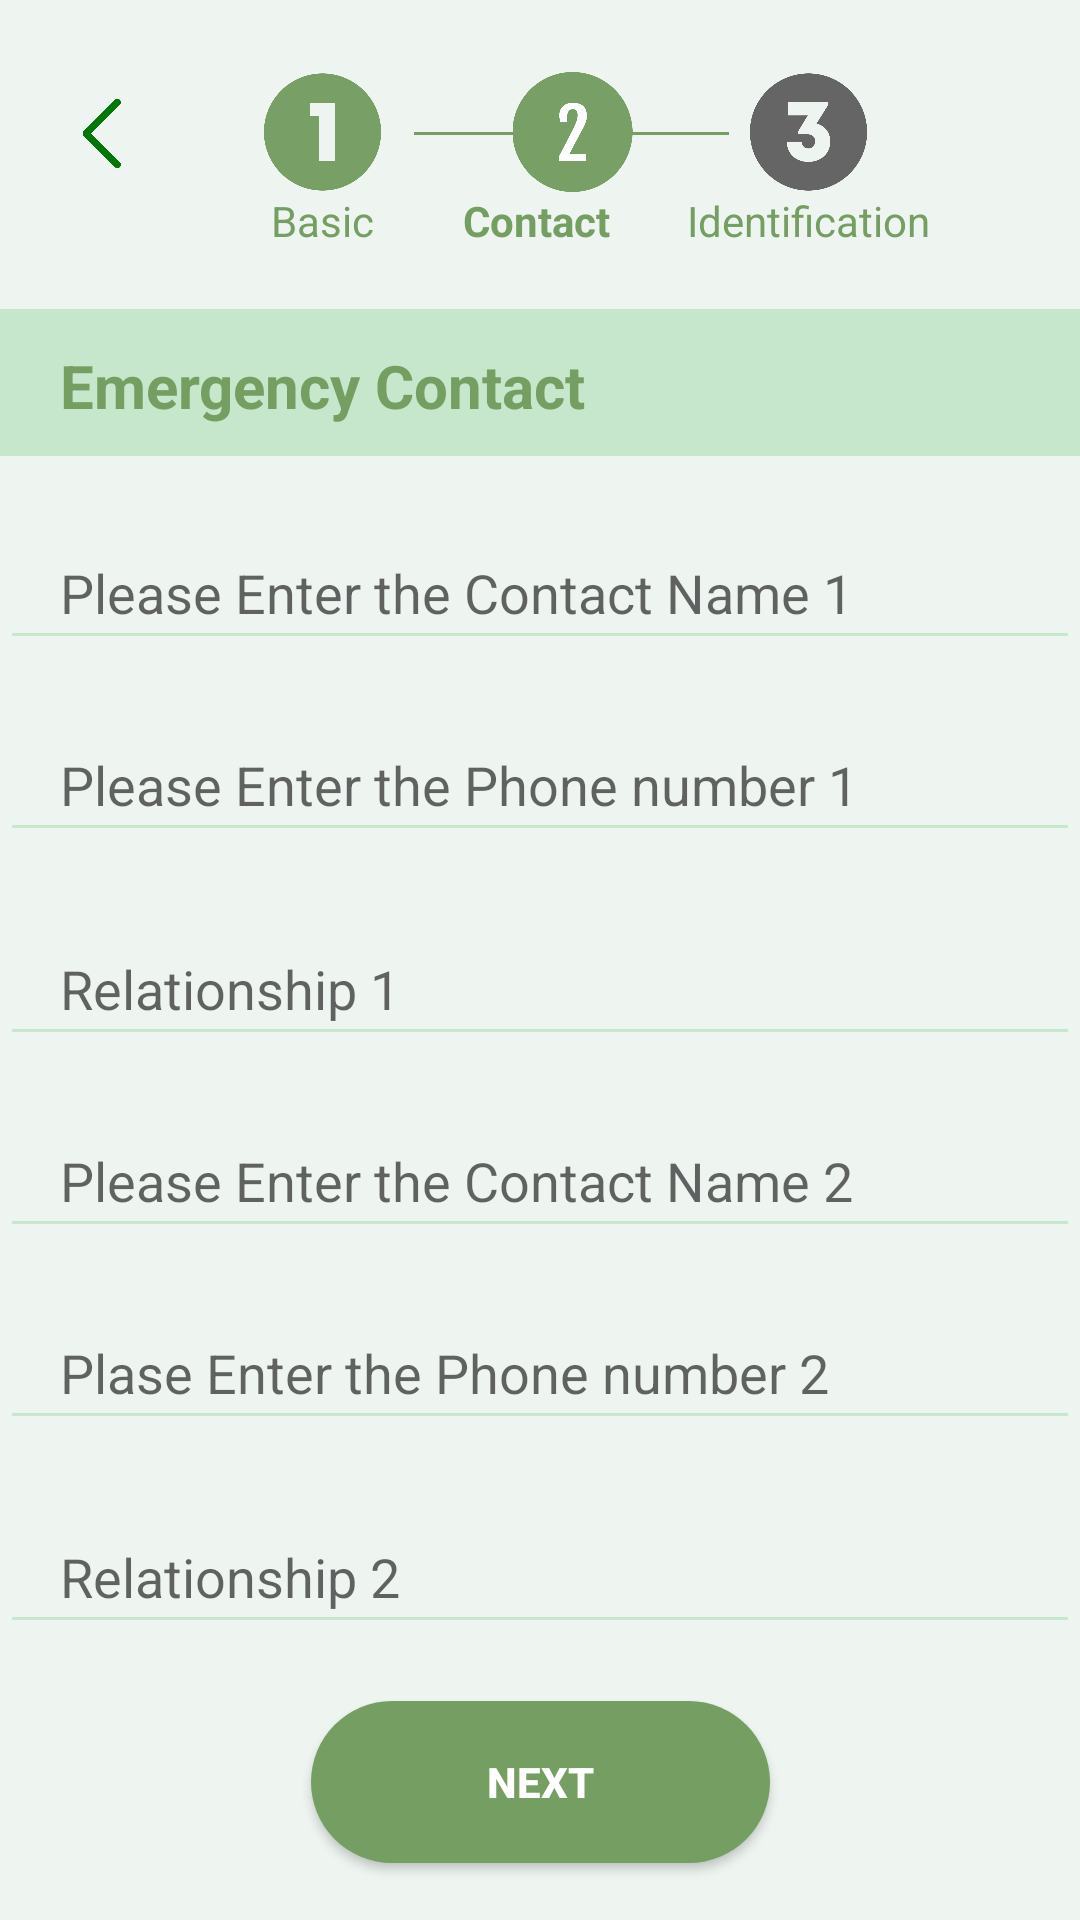

Layout XML and referenced resources for this Android screen:
<!-- AndroidManifest.xml: application theme Theme.Microfinance -->
<!-- res/layout/fragment_verification1.xml -->
<?xml version="1.0" encoding="utf-8"?>
<FrameLayout xmlns:android="http://schemas.android.com/apk/res/android"
    xmlns:tools="http://schemas.android.com/tools"
    android:layout_width="match_parent"
    android:layout_height="match_parent"
    xmlns:app="http://schemas.android.com/apk/res-auto"
    android:background="#EEF5F0"
    tools:context=".VerificationFragment1">


    <androidx.constraintlayout.widget.ConstraintLayout
        android:layout_width="match_parent"
        android:layout_height="match_parent"
        android:background="#EEF5F0">

        <ImageView
            android:id="@+id/imageView22"
            android:layout_width="37dp"
            android:layout_height="57dp"
            android:layout_marginStart="16dp"
            android:layout_marginTop="16dp"
            android:rotation="180"
            android:onClick="onclick_toBasic"
            app:layout_constraintStart_toStartOf="parent"
            app:layout_constraintTop_toTopOf="parent"
            app:srcCompat="@drawable/right_arrow_green" />

        <View
            android:id="@+id/view5"
            android:layout_width="50dp"
            android:layout_height="1dp"
            android:layout_marginStart="4dp"
            android:layout_marginTop="44dp"
            android:background="#759F62"
            app:layout_constraintEnd_toStartOf="@+id/imageView23"
            app:layout_constraintHorizontal_bias="0.0"
            app:layout_constraintStart_toEndOf="@+id/imageView21"
            app:layout_constraintTop_toTopOf="parent" />

        <View
            android:id="@+id/view11"
            android:layout_width="50dp"
            android:layout_height="1dp"
            android:layout_marginTop="44dp"
            android:background="#759F62"
            app:layout_constraintEnd_toStartOf="@+id/imageView24"
            app:layout_constraintHorizontal_bias="1.0"
            app:layout_constraintStart_toEndOf="@+id/imageView23"
            app:layout_constraintTop_toTopOf="parent" />

        <ImageView
            android:id="@+id/imageView21"
            android:layout_width="53dp"
            android:layout_height="40dp"
            android:layout_marginStart="28dp"
            android:layout_marginTop="24dp"
            app:layout_constraintStart_toEndOf="@+id/imageView22"
            app:layout_constraintTop_toTopOf="parent"
            app:srcCompat="@drawable/oneg" />

        <ImageView
            android:id="@+id/imageView23"
            android:layout_width="53dp"
            android:layout_height="40dp"
            android:layout_marginTop="24dp"
            app:layout_constraintEnd_toStartOf="@+id/imageView24"
            app:layout_constraintHorizontal_bias="0.542"
            app:layout_constraintStart_toEndOf="@+id/imageView21"
            app:layout_constraintTop_toTopOf="parent"
            app:srcCompat="@drawable/twog" />

        <ImageView
            android:id="@+id/imageView24"
            android:layout_width="53dp"
            android:layout_height="40dp"
            android:layout_marginTop="24dp"
            android:layout_marginEnd="64dp"
            app:layout_constraintEnd_toEndOf="parent"
            app:layout_constraintTop_toTopOf="parent"
            app:srcCompat="@drawable/threeb" />

        <TextView
            android:id="@+id/textView20"
            android:layout_width="wrap_content"
            android:layout_height="wrap_content"
            android:text="Basic"
            android:textColor="#759F62"

            app:layout_constraintEnd_toEndOf="@+id/imageView21"
            app:layout_constraintStart_toStartOf="@+id/imageView21"
            app:layout_constraintTop_toBottomOf="@+id/imageView21" />

        <TextView
            android:id="@+id/textView22"
            android:layout_width="wrap_content"
            android:layout_height="wrap_content"
            android:text="Contact"
            android:textStyle="bold"
            android:textColor="#759F62"
            app:layout_constraintEnd_toStartOf="@+id/view11"
            app:layout_constraintStart_toStartOf="@+id/imageView23"
            app:layout_constraintTop_toBottomOf="@+id/imageView23" />

        <TextView
            android:id="@+id/textView23"
            android:layout_width="wrap_content"
            android:layout_height="wrap_content"
            android:text="Identification"
            android:textColor="#759F62"
            app:layout_constraintEnd_toEndOf="@+id/imageView24"
            app:layout_constraintStart_toEndOf="@+id/view11"
            app:layout_constraintTop_toBottomOf="@+id/imageView24" />

        <View
            android:id="@+id/view3"
            android:layout_width="wrap_content"
            android:layout_height="49dp"
            android:layout_marginTop="20dp"
            android:background="@drawable/bg_top"
            app:layout_constraintEnd_toEndOf="parent"
            app:layout_constraintHorizontal_bias="0.529"
            app:layout_constraintStart_toStartOf="parent"
            app:layout_constraintTop_toBottomOf="@+id/textView22" />

        <TextView
            android:id="@+id/textView24"
            android:layout_width="wrap_content"
            android:layout_height="wrap_content"
            android:layout_marginStart="20dp"
            android:text="Emergency Contact"
            android:textColor="#759F62"
            android:textSize="20sp"
            android:textStyle="bold"
            app:layout_constraintBottom_toBottomOf="@+id/view3"
            app:layout_constraintStart_toStartOf="@+id/view3"
            app:layout_constraintTop_toTopOf="@+id/view3"
            app:layout_constraintVertical_bias="0.545" />

        <EditText
            android:id="@+id/v_cname1"
            android:layout_width="match_parent"
            android:layout_height="wrap_content"
            android:layout_marginTop="20dp"
            android:ems="10"
            android:backgroundTint="#7396D69F"
            android:paddingStart="20dp"
            android:hint="Please Enter the Contact Name 1"
            android:inputType="textPersonName"
            android:minHeight="48dp"
            app:layout_constraintEnd_toEndOf="parent"
            app:layout_constraintHorizontal_bias="0.099"
            app:layout_constraintStart_toStartOf="parent"
            app:layout_constraintTop_toBottomOf="@+id/view3" />

        <EditText
            android:id="@+id/v_cphone1"
            android:layout_width="match_parent"
            android:layout_height="wrap_content"
            android:layout_marginTop="16dp"
            android:ems="10"
            android:hint="Please Enter the Phone number 1"
            android:inputType="phone"
            android:backgroundTint="#7396D69F"
            android:paddingStart="20dp"
            android:minHeight="48dp"
            app:layout_constraintEnd_toEndOf="@+id/v_cname1"
            app:layout_constraintHorizontal_bias="0.0"
            app:layout_constraintStart_toStartOf="@+id/v_cname1"
            app:layout_constraintTop_toBottomOf="@+id/v_cname1" />

        <EditText
            android:id="@+id/v_relation1"
            android:layout_width="match_parent"
            android:layout_height="wrap_content"
            android:layout_marginTop="20dp"
            android:ems="10"
            android:hint="Relationship 1"
            android:inputType="textPersonName"
            android:backgroundTint="#7396D69F"
            android:paddingStart="20dp"
            android:minHeight="48dp"
            app:layout_constraintEnd_toEndOf="@+id/v_cphone1"
            app:layout_constraintHorizontal_bias="0.0"
            app:layout_constraintStart_toStartOf="@+id/v_cphone1"
            app:layout_constraintTop_toBottomOf="@+id/v_cphone1" />

        <EditText
            android:id="@+id/v_cname2"
            android:layout_width="match_parent"
            android:layout_height="wrap_content"
            android:layout_marginTop="16dp"
            android:ems="10"
            android:hint="Please Enter the Contact Name 2"
            android:backgroundTint="#7396D69F"
            android:paddingStart="20dp"
            android:inputType="textPersonName"
            android:minHeight="48dp"
            app:layout_constraintEnd_toEndOf="@+id/v_relation1"
            app:layout_constraintHorizontal_bias="0.0"
            app:layout_constraintStart_toStartOf="@+id/v_relation1"
            app:layout_constraintTop_toBottomOf="@+id/v_relation1" />

        <EditText
            android:id="@+id/v_cphone2"
            android:layout_width="match_parent"
            android:layout_height="wrap_content"
            android:layout_marginTop="16dp"
            android:ems="10"
            android:hint="Plase Enter the Phone number 2"
            android:backgroundTint="#7396D69F"
            android:paddingStart="20dp"
            android:inputType="phone"
            android:minHeight="48dp"
            app:layout_constraintEnd_toEndOf="@+id/v_cname2"
            app:layout_constraintHorizontal_bias="0.0"
            app:layout_constraintStart_toStartOf="@+id/v_cname2"
            app:layout_constraintTop_toBottomOf="@+id/v_cname2" />

        <EditText
            android:id="@+id/v_relation2"
            android:layout_width="match_parent"
            android:layout_height="wrap_content"
            android:layout_marginTop="20dp"
            android:ems="10"
            android:hint="Relationship 2"
            android:backgroundTint="#7396D69F"
            android:paddingStart="20dp"
            android:inputType="textPersonName"
            android:minHeight="48dp"
            app:layout_constraintEnd_toEndOf="@+id/v_cphone2"
            app:layout_constraintHorizontal_bias="0.0"
            app:layout_constraintStart_toStartOf="@+id/v_cphone2"
            app:layout_constraintTop_toBottomOf="@+id/v_cphone2" />

        <Button
            android:id="@+id/button8"
            android:layout_width="153dp"
            android:layout_height="54dp"
            android:background="@drawable/round_btn_g"
            android:text="Next"
            android:textColor="#fff"
            android:textStyle="bold"
            app:layout_constraintBottom_toBottomOf="parent"
            app:layout_constraintEnd_toEndOf="parent"
            android:onClick="onclick_toIdentification"
            app:layout_constraintStart_toStartOf="parent"
            app:layout_constraintTop_toBottomOf="@+id/v_relation2" />
    </androidx.constraintlayout.widget.ConstraintLayout>
</FrameLayout>
<!-- resources referenced by this layout -->
<resources>
  <!-- drawable bg_top (drawable) -->
  <?xml version="1.0" encoding="UTF-8"?>
  <shape xmlns:android="http://schemas.android.com/apk/res/android" android:id="@+id/listview_background_shape">
      <padding android:left="2dp"
          android:top="2dp"
          android:right="2dp"
          android:bottom="2dp" />
      <corners android:radius="0dp" />
      <solid android:color="#7396D69F" />
  </shape>
  <!-- drawable oneg: png bitmap (drawable-v24, 25718 bytes) -->
  <!-- drawable right_arrow_green: png bitmap (drawable-v24, 3847 bytes) -->
  <!-- drawable round_btn_g (drawable) -->
  <?xml version="1.0" encoding="utf-8"?>
  <shape xmlns:android="http://schemas.android.com/apk/res/android"
      android:shape="rectangle"
      android:padding="10dp">
  
      <solid android:color="#759F62" />
      <corners
          android:bottomRightRadius="45dp"
          android:bottomLeftRadius="45dp"
          android:topLeftRadius="45dp"
          android:topRightRadius="45dp" />
  </shape>
  <!-- drawable threeb: png bitmap (drawable-v24, 21662 bytes) -->
  <!-- drawable twog: png bitmap (drawable-v24, 34653 bytes) -->
  <style name="Theme.Microfinance" parent="Theme.AppCompat.Light.DarkActionBar">
          
          <item name="colorPrimary">@color/purple_500</item>
          <item name="colorPrimaryDark">@color/purple_700</item>
          <item name="colorAccent">@color/teal_200</item>
          
      </style>
  <color name="purple_500">#FF6200EE</color>
  <color name="purple_700">#FF3700B3</color>
  <color name="teal_200">#FF03DAC5</color>
</resources>
